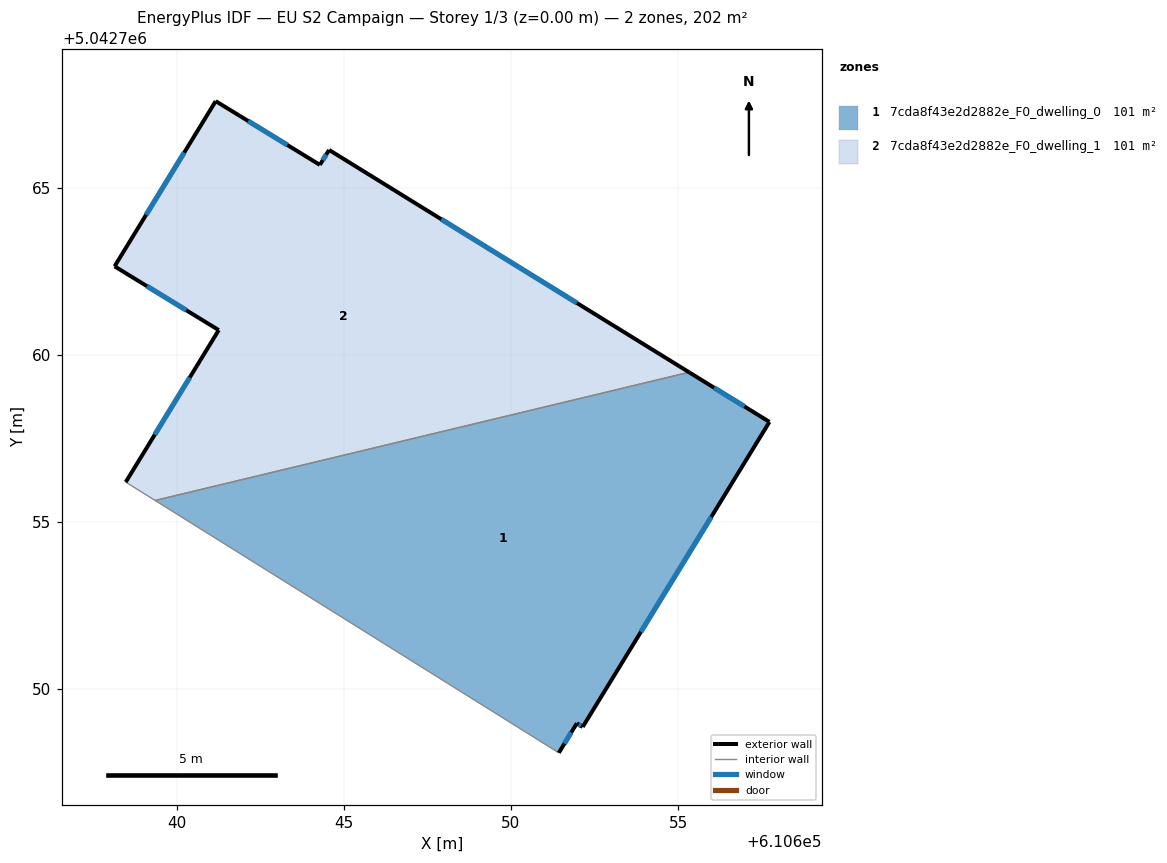
=== STOREY PLAN SPEC (per zone: floor XY polygon, exterior-wall plan segments, windows/doors) ===
zone 1: 7cda8f43e2d2882e_F0_dwelling_0  (101.1 m²)
  floor: (610657.73, 5042758.00) (610652.15, 5042748.87) (610651.97, 5042748.98) (610651.43, 5042748.10) (610639.35, 5042755.65) (610655.33, 5042759.48)
  exterior wall: (610657.73, 5042758.00) – (610655.33, 5042759.48)  [2.8 m]
    window: (610656.98, 5042758.46) – (610656.08, 5042759.02)  [1.2 m²]
  exterior wall: (610652.15, 5042748.87) – (610657.73, 5042758.00)  [10.7 m]
    window: (610653.89, 5042751.72) – (610655.99, 5042755.15)  [4.6 m²]
  exterior wall: (610651.97, 5042748.98) – (610652.15, 5042748.87)  [0.2 m]
    window: (610652.03, 5042748.95) – (610652.09, 5042748.91)  [0.1 m²]
  exterior wall: (610651.43, 5042748.10) – (610651.97, 5042748.98)  [1.0 m]
    window: (610651.60, 5042748.37) – (610651.80, 5042748.70)  [0.4 m²]
  interior walls: 2
zone 2: 7cda8f43e2d2882e_F0_dwelling_1  (101.0 m²)
  floor: (610655.33, 5042759.48) (610639.35, 5042755.65) (610638.47, 5042756.20) (610641.26, 5042760.75) (610638.14, 5042762.65) (610641.17, 5042767.60) (610644.28, 5042765.69) (610644.56, 5042766.14)
  exterior wall: (610641.26, 5042760.75) – (610638.47, 5042756.20)  [5.3 m]
    window: (610640.39, 5042759.33) – (610639.34, 5042757.61)  [2.3 m²]
  exterior wall: (610638.14, 5042762.65) – (610641.26, 5042760.75)  [3.7 m]
    window: (610639.11, 5042762.06) – (610640.28, 5042761.34)  [1.6 m²]
  exterior wall: (610641.17, 5042767.60) – (610638.14, 5042762.65)  [5.8 m]
    window: (610640.22, 5042766.06) – (610639.08, 5042764.19)  [2.5 m²]
  exterior wall: (610644.28, 5042765.69) – (610641.17, 5042767.60)  [3.7 m]
    window: (610643.31, 5042766.28) – (610642.14, 5042767.00)  [1.6 m²]
  exterior wall: (610644.56, 5042766.14) – (610644.28, 5042765.69)  [0.5 m]
    window: (610644.47, 5042766.00) – (610644.37, 5042765.83)  [0.2 m²]
  exterior wall: (610655.33, 5042759.48) – (610644.56, 5042766.14)  [12.7 m]
    window: (610651.97, 5042761.56) – (610647.91, 5042764.06)  [5.4 m²]
  interior walls: 2

=== DERIVED (storey summary) ===
Building: EU S2 Campaign
Storey: 1 of 3  (floor level z = 0.00 m)
Storey gross floor area: 202.1 m²
Zones on this storey: 2
  - 7cda8f43e2d2882e_F0_dwelling_0: floor 101.1 m²; exterior wall 14.8 m (44.3 m²); 4 window(s) 6.3 m²; WWR 14.2%
  - 7cda8f43e2d2882e_F0_dwelling_1: floor 101.0 m²; exterior wall 31.6 m (94.9 m²); 6 window(s) 13.5 m²; WWR 14.2%
Zone adjacency (shared interzone walls):
  - 7cda8f43e2d2882e_F0_dwelling_0 ↔ 7cda8f43e2d2882e_F0_dwelling_1